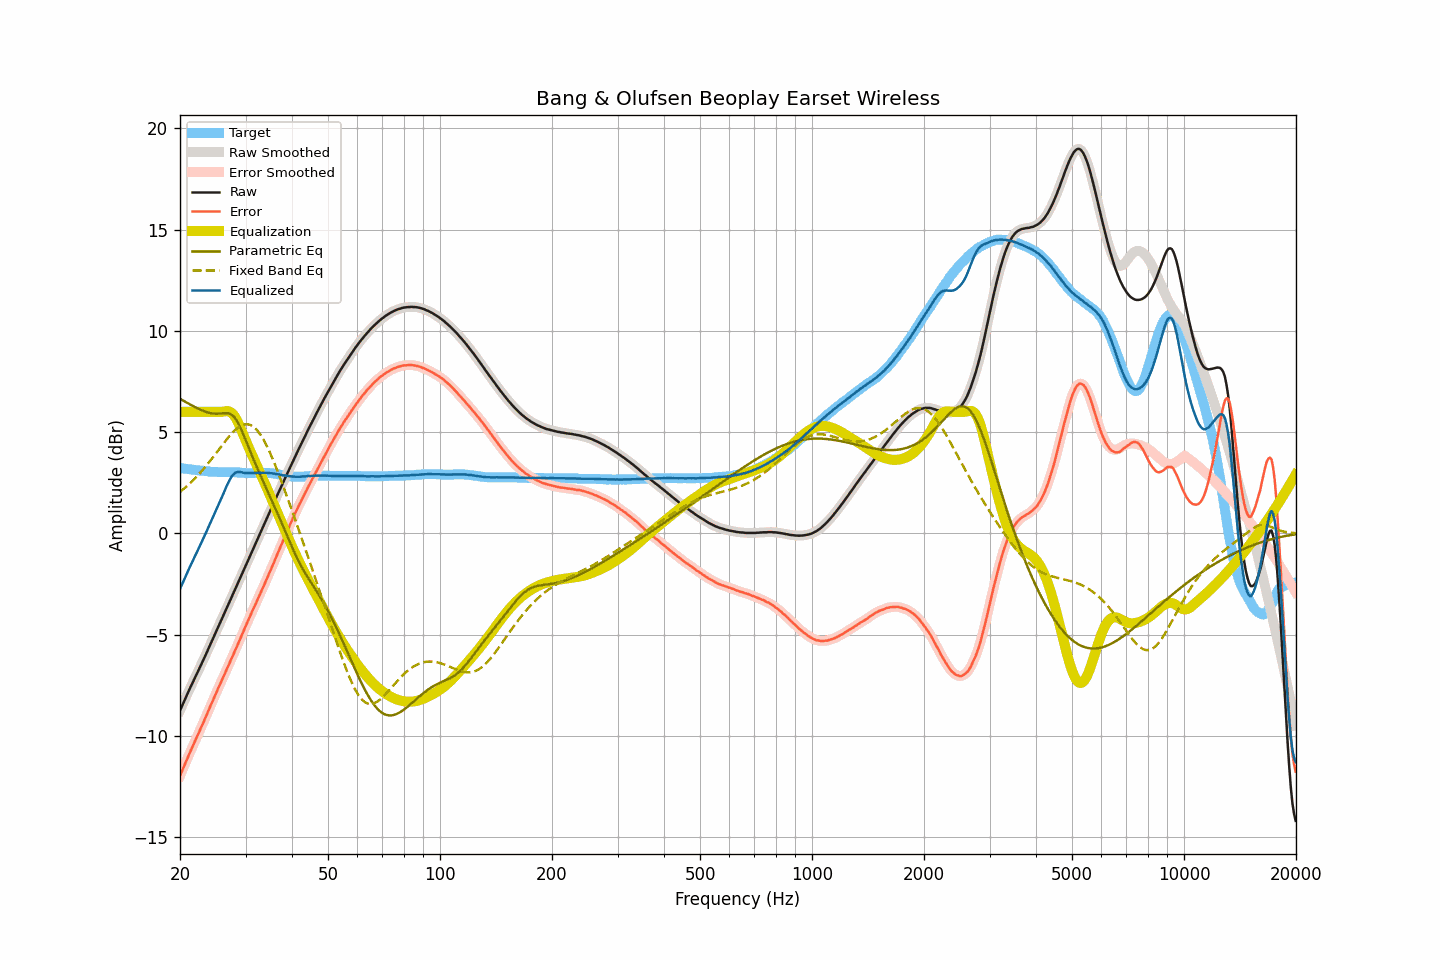

The file beside this chart, header and first rows:
frequency, raw, smoothed, error, error_smoothed, equalization, parametric_eq, fixed_band_eq, equalized_raw, equalized_smoothed, target
20.00, -8.75, -8.75, -11.97, -11.97, 6.00, 6.64, 2.05, -2.75, -2.75, 3.23
20.20, -8.57, -8.57, -11.78, -11.78, 6.00, 6.60, 2.11, -2.57, -2.57, 3.22
20.40, -8.38, -8.39, -11.59, -11.59, 6.00, 6.55, 2.18, -2.38, -2.39, 3.21
20.61, -8.21, -8.21, -11.41, -11.40, 6.00, 6.51, 2.24, -2.21, -2.21, 3.20
20.81, -8.02, -8.03, -11.21, -11.21, 6.00, 6.46, 2.31, -2.02, -2.03, 3.19
21.02, -7.86, -7.85, -11.03, -11.03, 6.00, 6.42, 2.38, -1.86, -1.85, 3.18
21.23, -7.68, -7.68, -10.84, -10.85, 6.00, 6.38, 2.46, -1.68, -1.68, 3.17
21.44, -7.51, -7.51, -10.67, -10.67, 6.00, 6.33, 2.53, -1.51, -1.51, 3.16
21.66, -7.35, -7.34, -10.49, -10.49, 6.00, 6.29, 2.61, -1.35, -1.34, 3.15
21.87, -7.17, -7.18, -10.31, -10.31, 6.00, 6.25, 2.69, -1.17, -1.18, 3.14
22.09, -7.01, -7.01, -10.14, -10.14, 6.00, 6.21, 2.77, -1.01, -1.01, 3.13
22.31, -6.84, -6.84, -9.96, -9.96, 6.00, 6.17, 2.86, -0.84, -0.84, 3.12
22.54, -6.68, -6.68, -9.78, -9.78, 6.00, 6.13, 2.94, -0.68, -0.68, 3.11
22.76, -6.50, -6.51, -9.60, -9.61, 6.00, 6.10, 3.03, -0.50, -0.51, 3.10
22.99, -6.34, -6.34, -9.43, -9.43, 6.00, 6.06, 3.12, -0.34, -0.34, 3.10
23.22, -6.17, -6.16, -9.25, -9.25, 6.00, 6.03, 3.21, -0.17, -0.16, 3.09
23.45, -5.99, -5.99, -9.06, -9.07, 6.00, 6.00, 3.31, 0.01, 0.01, 3.08
23.69, -5.82, -5.81, -8.88, -8.88, 6.00, 5.98, 3.41, 0.18, 0.19, 3.07
23.92, -5.63, -5.64, -8.69, -8.69, 6.00, 5.95, 3.50, 0.37, 0.36, 3.06
24.16, -5.46, -5.46, -8.51, -8.51, 6.00, 5.94, 3.60, 0.54, 0.54, 3.05
24.40, -5.28, -5.28, -8.32, -8.32, 6.00, 5.92, 3.70, 0.72, 0.72, 3.04
24.65, -5.11, -5.11, -8.14, -8.15, 6.00, 5.91, 3.81, 0.89, 0.89, 3.04
24.89, -4.93, -4.93, -7.97, -7.96, 6.00, 5.91, 3.91, 1.07, 1.07, 3.04
25.14, -4.75, -4.75, -7.79, -7.79, 6.00, 5.91, 4.02, 1.25, 1.25, 3.04
25.39, -4.57, -4.58, -7.60, -7.61, 6.00, 5.91, 4.12, 1.43, 1.42, 3.03
25.65, -4.41, -4.40, -7.43, -7.43, 6.00, 5.92, 4.23, 1.59, 1.60, 3.03
25.91, -4.23, -4.23, -7.26, -7.25, 6.00, 5.93, 4.33, 1.77, 1.77, 3.03
26.16, -4.05, -4.05, -7.08, -7.08, 6.01, 5.93, 4.43, 1.96, 1.96, 3.03
26.43, -3.88, -3.88, -6.90, -6.90, 6.03, 5.94, 4.54, 2.15, 2.15, 3.03
26.69, -3.70, -3.70, -6.72, -6.73, 6.04, 5.94, 4.64, 2.34, 2.33, 3.03
26.96, -3.53, -3.53, -6.55, -6.55, 6.03, 5.93, 4.73, 2.50, 2.50, 3.03
27.23, -3.35, -3.35, -6.37, -6.37, 6.01, 5.90, 4.83, 2.66, 2.66, 3.03
27.50, -3.17, -3.17, -6.19, -6.19, 5.96, 5.87, 4.92, 2.79, 2.79, 3.03
27.77, -2.98, -2.99, -6.01, -6.01, 5.88, 5.79, 5.00, 2.90, 2.89, 3.03
28.05, -2.82, -2.81, -5.83, -5.83, 5.78, 5.72, 5.08, 2.96, 2.97, 3.02
28.33, -2.63, -2.64, -5.65, -5.65, 5.65, 5.60, 5.15, 3.01, 3.01, 3.02
28.62, -2.46, -2.46, -5.46, -5.47, 5.49, 5.47, 5.22, 3.03, 3.03, 3.01
28.90, -2.29, -2.28, -5.29, -5.29, 5.32, 5.31, 5.27, 3.03, 3.03, 3.01
29.19, -2.11, -2.11, -5.10, -5.10, 5.13, 5.15, 5.32, 3.02, 3.02, 3.00
29.48, -1.92, -1.93, -4.91, -4.91, 4.93, 4.96, 5.35, 3.01, 3.00, 2.99
29.78, -1.75, -1.75, -4.73, -4.73, 4.73, 4.77, 5.38, 2.99, 2.99, 2.99
30.08, -1.57, -1.57, -4.54, -4.55, 4.55, 4.58, 5.38, 2.98, 2.98, 2.98
30.38, -1.40, -1.40, -4.37, -4.37, 4.37, 4.38, 5.38, 2.97, 2.98, 2.98
30.68, -1.22, -1.22, -4.19, -4.19, 4.19, 4.18, 5.37, 2.97, 2.97, 2.98
30.99, -1.04, -1.04, -4.01, -4.01, 4.01, 3.99, 5.34, 2.97, 2.98, 2.98
31.30, -0.86, -0.86, -3.83, -3.83, 3.84, 3.79, 5.29, 2.98, 2.98, 2.98
31.61, -0.68, -0.68, -3.65, -3.66, 3.66, 3.60, 5.24, 2.98, 2.98, 2.98
31.93, -0.51, -0.50, -3.49, -3.48, 3.49, 3.42, 5.17, 2.98, 2.98, 2.99
32.24, -0.32, -0.32, -3.31, -3.31, 3.31, 3.23, 5.09, 2.99, 2.99, 2.99
32.57, -0.15, -0.15, -3.13, -3.14, 3.14, 3.05, 4.99, 2.99, 2.99, 2.99
32.89, 0.04, 0.03, -2.96, -2.96, 2.96, 2.87, 4.88, 2.99, 2.99, 3.00
33.22, 0.20, 0.21, -2.79, -2.79, 2.78, 2.70, 4.75, 2.99, 2.99, 3.00
33.55, 0.39, 0.39, -2.61, -2.61, 2.61, 2.52, 4.62, 2.99, 2.99, 3.00
33.89, 0.56, 0.56, -2.42, -2.43, 2.43, 2.35, 4.47, 2.99, 2.99, 2.99
34.23, 0.74, 0.74, -2.24, -2.24, 2.25, 2.17, 4.32, 2.99, 2.99, 2.99
34.57, 0.92, 0.92, -2.06, -2.06, 2.06, 2.00, 4.15, 2.99, 2.98, 2.99
34.92, 1.09, 1.10, -1.88, -1.88, 1.88, 1.82, 3.98, 2.97, 2.97, 2.98
35.27, 1.27, 1.27, -1.69, -1.70, 1.69, 1.65, 3.79, 2.97, 2.97, 2.97
35.62, 1.44, 1.45, -1.51, -1.51, 1.51, 1.47, 3.61, 2.95, 2.95, 2.96
35.97, 1.63, 1.62, -1.32, -1.32, 1.32, 1.29, 3.41, 2.95, 2.94, 2.95
... 635 more rows
